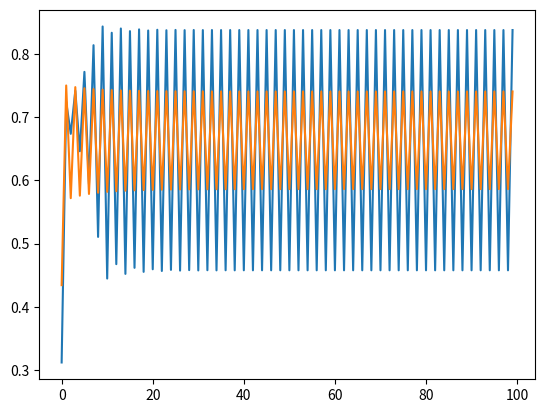

Source code (Python):
# -*- coding: utf-8 -*-
"""
Created on Mon Feb  3 10:14:07 2020

[redacted]
"""
#poner errores

import numpy as np
import random as rand
import matplotlib.pyplot as plt

PINTAR_GRAFICA = True
EPSILON = 1e-6

#Dado un punto x y el parámetro r devuelve el valor de la función en x
def logistica(x, r):
    return r*x*(1-x)

#Aplica n veces al función f en x0
def fn(x0, f, n, r):
    x=x0
    for j in range(n):
        x=f(x, r)
    return x

def fError(x0, f, n, r, aux):
    x=x0
    for j in range(n):
        x=f(x, r)
        aux[j]=x
    return x,aux
 
    
#Esta funcion afina V0 y calcula su error realizando las diferencias entre sucesivas iteraciones    
def afinar(v0,f, r, iteraciones, cuantil):
    error=np.zeros(iteraciones)
    aux=np.zeros((v0.size,iteraciones))
    v0.sort()
    for i in range(v0.size):
        v0[i],aux[i]=fError(v0[i],f,iteraciones, r,aux[i])
    for i in range(iteraciones):
        aux[:,i].sort()
        
    for i in range(iteraciones-1):
        for j in range(v0.size):
            aux[j][iteraciones-1-i]=np.abs(aux[j][iteraciones-1-i]-aux[j][iteraciones-2-i])
            
    for j in range(v0.size):
            aux[j][0]=np.abs(aux[j][0]-v0[j])
     
    for i in range(iteraciones):
        error[i]=max(aux[:,i])        
    error.sort()    
            
    return v0,error[max(np.round(iteraciones/100)*cuantil-1,0)]     

#Dado un punto x0 y el parámetro r, calcula la órbita y devuelve su cardinal
def atractor(x, r):
    k = 25
    n = 100
    orb =  np.zeros(n)
    #Calculamos los n primeros términos de la sucesión x_n+1=f(x_n)
    for i in range(n):
        orb[i] = fn(x,logistica,i, r)
    if PINTAR_GRAFICA:
        abscisas = np.linspace(0,n-1,n)
        plt.plot(abscisas,orb)
    #Tomamos los k últimos términos de la sucesión
    ult=orb[-1*np.arange(k,0,-1)]    
    periodo = -1
    #Calculamos el periodo de la órbita para saber cuantos elementos tiene y cuales son
    for i in range(1,k,1):
        if abs(ult[k - 1] - ult[k - i - 1]) < EPSILON:
            periodo = i
            break
    if periodo == -1:
        print ("No se ha encontrado un periodo")
    else:
        print("Periodo: "+str(periodo))
        #Si lo encontramos, tomamos esos elementos en v0
        error = 0
        v0 = orb[-1*np.arange(periodo,0,-1)]
        #Afinamos V0 calculando su error con cuantil 90
        v0,error = afinar(v0,logistica, r, 10,90)
        return periodo,v0,error
    return periodo,0,0
    

def apartado1():
    global PINTAR_GRAFICA
    PINTAR_GRAFICA = True
    r1 = rand.uniform(3.0001 ,3.4999)
    r2 = rand.uniform(3.0001 ,3.4999)
    x01 = rand.random()
    x02 = rand.random()
    per1,v01,error1=atractor(x01, r1)
    if per1 !=-1:
        print("V0 está formado por ",v01,", cuyos valores se han calculado con un error de ",error1)
    per2,v02,error2=atractor(x02, r2)
    if per2 != -1:
        print("V0 está formado por ",v02,", cuyos valores se han calculado con un error de ",error2)

def apartado2():
    global PINTAR_GRAFICA
    PINTAR_GRAFICA = False
    x0 = rand.random()
    a = 3 
    b = 4
    cardinalV0 = -1
    #Iteramos hasta encontar un r tal que V0 tenga 8 elementos
    while cardinalV0 != 8:
        r = (a+b)/2
        cardinalV0,aux,aux = atractor(x0, r)
        if cardinalV0 > 8 or cardinalV0 == -1:
            b = r
        elif cardinalV0 < 8:
            a = r
    #Buscamos los extremos del intervalo de los valores de r tal que el cardinal de la órbita es 8
    a1 = a #Extremo izquierdo del intervalo izquierdo
    b1 = r #Extremo derecho del intervalo izquierdo
    a2 = r #Extremo izquierdo del intervalo derecho
    b2 = b #Extremo derecho del intervalo derecho
    #Iteramos 20 veces para reducir el error
    for i in range(20):
        r1 = (a1 + b1)/2
        cardinalV01,aux,aux = atractor(x0,r1)
        r2 = (a2 + b2)/2
        cardinalV02,aux,aux = atractor(x0,r2)
        if cardinalV01 < 8:
            a1 = r1
        else:
            b1 = r1   
        if cardinalV02 > 8 or cardinalV02 == -1:
            b2 = r2
        else:
            a2 = r2
    #Devolvemos b1 y a2 para asegurarnos que en esos puntos el periodo vale 8
    print ([b1,a2])

apartado1()
apartado2()
    
 
